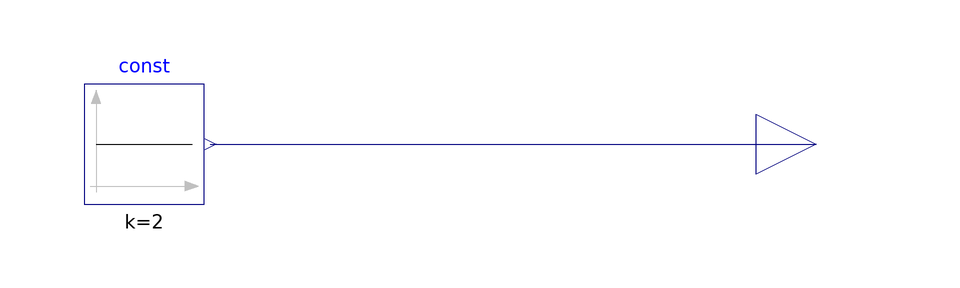

The component connection diagram of the Modelica model below, drawn from its own Placement and Line annotations.

model ModelicaConstant "Test constant source for HIL in dSpace"
  extends Modelica.Icons.Example;

  Modelica.Blocks.Sources.Constant const(k=2)
    annotation (Placement(transformation(extent={{-12,-10},{8,10}})));
  Modelica.Blocks.Interfaces.RealOutput y "Connector of Real output signal"
    annotation (Placement(transformation(extent={{100,-10},{120,10}})));
equation
  connect(const.y, y)
    annotation (Line(points={{9,0},{110,0}}, color={0,0,127}));
  annotation (Icon(coordinateSystem(preserveAspectRatio=false)), Diagram(
        coordinateSystem(preserveAspectRatio=false)),
    experiment(
      StopTime=86400,
      __Dymola_fixedstepsize=0.001,
      __Dymola_Algorithm="Euler"),
    __Dymola_experimentFlags(Advanced(
        InlineMethod=1,
        InlineOrder=2,
        InlineFixedStep=0.001)));
end ModelicaConstant;